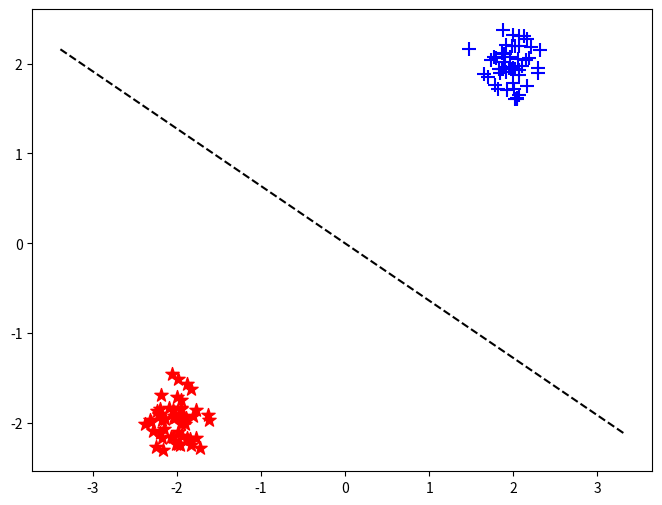

Write the Python code that produced this figure.
import numpy as np
import matplotlib.pyplot as plt

class PerceptronSimple:
    def __init__(self, learning_rate=0.1):
        self.learning_rate = learning_rate
        self.weights = None
        self.bias = None

    def fit(self, X, y, max_epochs=100):
        self.weights = np.random.randn(X.shape[1])
        self.bias = 0.0

        for e in range(max_epochs):
            countError = 0
            for b in range(X.shape[0]):
                x = X[b]
                y_true = y[b]
                z = np.dot(x, self.weights) + self.bias
                y_pred = 1 if z >= 0 else 0
                error = y_true - y_pred

                if error != 0:
                    self.weights += self.learning_rate * error * x
                    self.bias += self.learning_rate * error
                    countError += 1

            if countError == 0:
                print(f"Convergence atteinte après {e} époques.")
                break

    def predict(self, X):
        y_pred = np.zeros(X.shape[0])
        for b in range(X.shape[0]):
            x = X[b]
            z = np.dot(x, self.weights) + self.bias
            y_pred[b] = 1 if z >= 0 else 0
        return y_pred

    def score(self, X, y):
        predictions = self.predict(X)
        return np.mean(predictions == y)

    @staticmethod
    def generer_donnees_separables(n_points=100, noise=0.1):
        np.random.seed(42)
        n = n_points // 2
        classe_pos = np.random.randn(n, 2) * noise + np.array([2, 2])
        classe_neg = np.random.randn(n, 2) * noise + np.array([-2, -2])
        X = np.vstack((classe_pos, classe_neg))
        y = np.hstack((np.ones(n), np.zeros(n)))  # étiquettes 1 et 0
        return X, y

def visualiser_donnees(X, y, w=None, b=None, title="Données"):
    plt.figure(figsize=(8, 6))
    mask_pos = (y == 1)
    plt.scatter(X[mask_pos, 0], X[mask_pos, 1], c='blue', marker='+', s=100, label='Classe +1')
    plt.scatter(X[~mask_pos, 0], X[~mask_pos, 1], c='red', marker='*', s=100, label='Classe -1')

    if w is not None and b is not None:
        x_vals = np.linspace(X[:, 0].min() - 1, X[:, 0].max() + 1, 200)
        if w[1] != 0:
            y_vals = -(w[0] * x_vals + b) / w[1]
            plt.plot(x_vals, y_vals, 'k--', label='Frontière de décision')
        else:
            x_intersect = -b / w[0]
            plt.axvline(x=x_intersect, color='k', linestyle='--', label='Frontière de décision')

def analyser_convergence(X, y, learning_rates=[0.001, 0.01, 0.1, 1.0]):
    import matplotlib.pyplot as plt

    plt.figure(figsize=(12, 8))

    for lr in learning_rates:
        p = PerceptronSimple(learning_rate=lr)
        errors = []

        for epoch in range(100):
            err = 0
            for xi, yi in zip(X, y):
                z = np.dot(xi, p.weights) + p.bias if p.weights is not None else 0
                y_pred = 1 if z >= 0 else 0
                error = yi - y_pred
                if error != 0:
                    if p.weights is None:
                        p.weights = np.random.randn(X.shape[1])
                        p.bias = 0.0
                    p.weights += lr * error * xi
                    p.bias += lr * error
                    err += 1
            errors.append(err)
            if err == 0:
                break

        plt.plot(errors, label=f"η = {lr}")

    plt.xlabel("Époque")
    plt.ylabel("Nombre d’erreurs")
    plt.title("Convergence pour différents taux d’apprentissage")
    plt.legend()
    plt.grid(True)
    plt.show()
    
    analyser_convergence(X, y)

 #   plt.xlabel('x₁')
 #  plt.ylabel('x₂')
 #   plt.legend()
 #   plt.title(title)
 #   plt.grid(True, alpha=0.3)
 #   plt.show()

# === UTILISATION ===

# Générer les données linéairement séparables
X, y = PerceptronSimple.generer_donnees_separables(n_points=100, noise=0.2)

# Créer et entraîner le perceptron
p = PerceptronSimple(learning_rate=0.1)
p.fit(X, y, max_epochs=100)

# Visualisation
visualiser_donnees(X, y, w=p.weights, b=p.bias, title="Données et frontière de décision")

# Évaluation
print("Poids appris :", p.weights)
print("Biais appris :", p.bias)
print("Précision :", p.score(X, y))